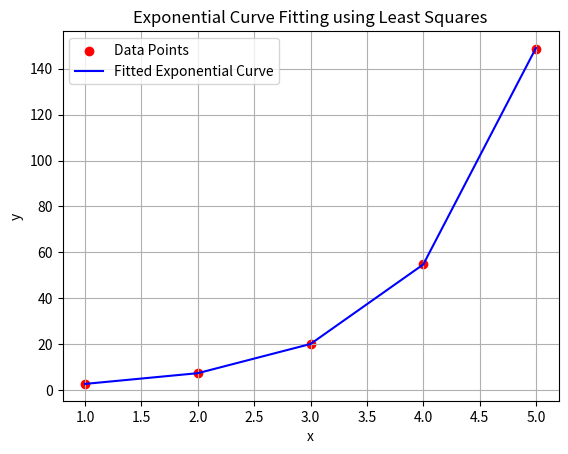

This figure's Python source:
import numpy as np
import matplotlib.pyplot as plt

def least_squares_exponential(x, y):
    n = len(x)
    if n != len(y):
        raise ValueError("x and y must have the same number of elements.")

    # Transform y to ln(y)
    Y = np.log(y)

    sum_x = np.sum(x)
    sum_Y = np.sum(Y)
    sum_xY = np.sum(x * Y)
    sum_x2 = np.sum(x**2)

    # Calculate slope (b) and ln(a) = A
    b = (n * sum_xY - sum_x * sum_Y) / (n * sum_x2 - sum_x**2)
    A = (sum_Y - b * sum_x) / n
    a = np.exp(A)

    return a, b

# Example data using NumPy arrays
x_values = np.array([1, 2, 3, 4, 5])
y_values = np.array([2.7, 7.4, 20.1, 55.0, 148.4])  # Should roughly fit y ≈ ae^{bx}

a, b = least_squares_exponential(x_values, y_values)
print(f"Fitted Exponential Curve: y = {a:.4f} * e^({b:.4f}x)")

# Generate fitted values for plotting
y_fit = a * np.exp(b * x_values)

# Plot original data and fitted curve
plt.scatter(x_values, y_values, color='red', label='Data Points')
plt.plot(x_values, y_fit, color='blue', label='Fitted Exponential Curve')
plt.xlabel('x')
plt.ylabel('y')
plt.title('Exponential Curve Fitting using Least Squares')
plt.legend()
plt.grid(True)
plt.show()
